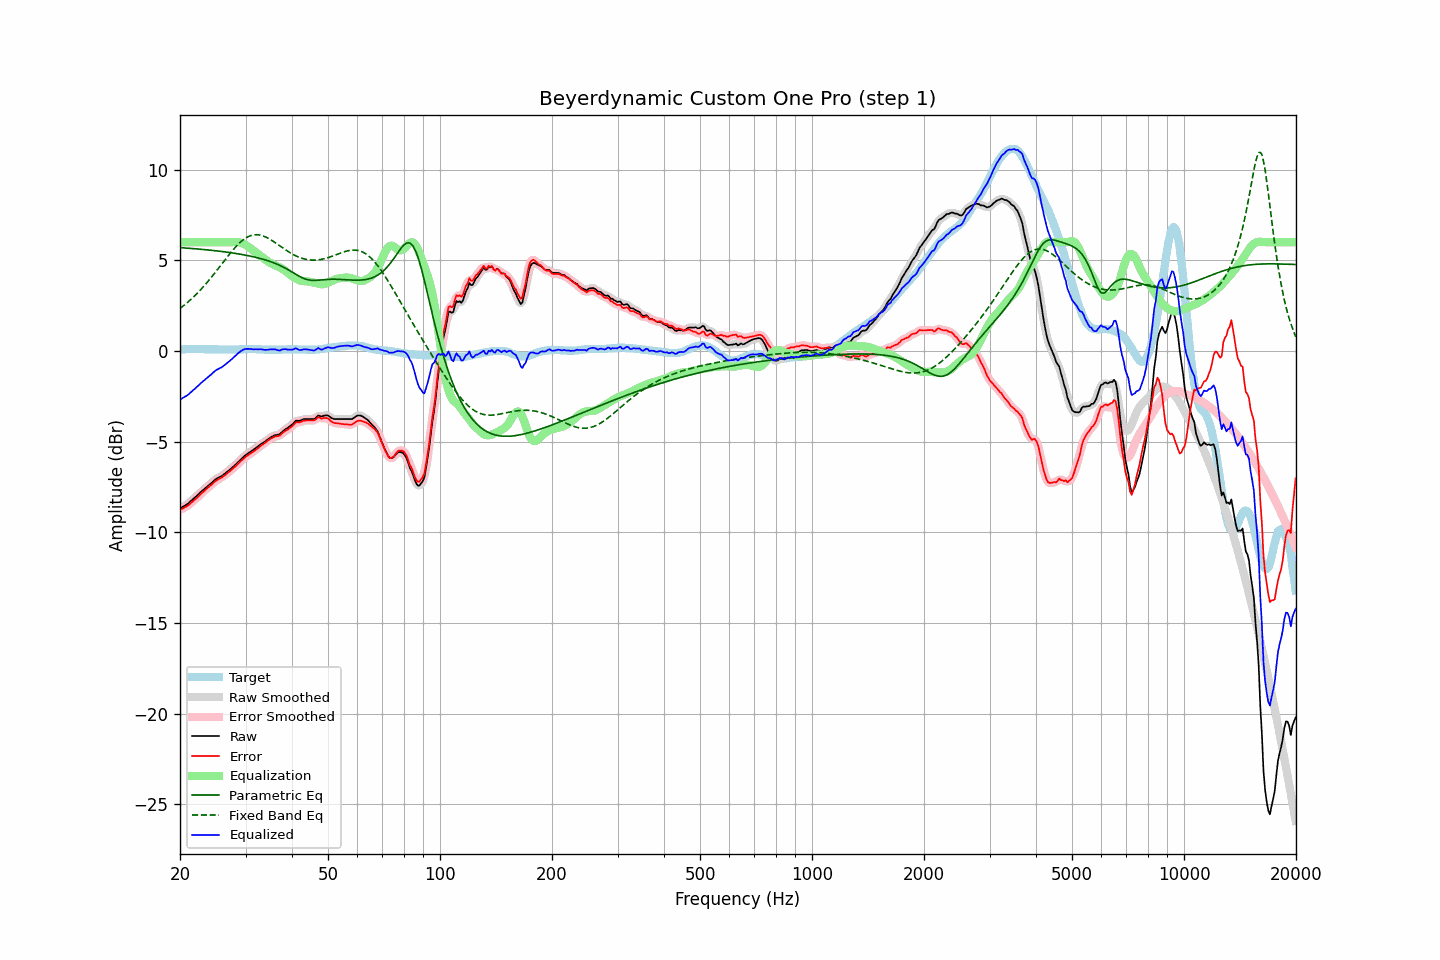

Data behind this chart, as committed beside it:
frequency, raw, error, smoothed, error_smoothed, equalization, parametric_eq, fixed_band_eq, equalized_raw, equalized_smoothed, target
20.00, -8.68, -8.76, -8.68, -8.75, 6.00, 5.70, 2.35, -2.68, -2.68, 0.07
20.20, -8.63, -8.72, -8.63, -8.71, 6.00, 5.70, 2.42, -2.63, -2.63, 0.08
20.40, -8.57, -8.67, -8.58, -8.67, 6.00, 5.69, 2.49, -2.57, -2.58, 0.09
20.61, -8.52, -8.62, -8.52, -8.62, 6.00, 5.68, 2.56, -2.52, -2.52, 0.09
20.81, -8.47, -8.58, -8.47, -8.57, 6.00, 5.68, 2.63, -2.47, -2.47, 0.10
21.02, -8.41, -8.52, -8.41, -8.51, 6.00, 5.67, 2.71, -2.41, -2.41, 0.10
21.23, -8.33, -8.45, -8.33, -8.44, 6.00, 5.66, 2.79, -2.33, -2.33, 0.11
21.44, -8.25, -8.36, -8.25, -8.37, 6.00, 5.66, 2.87, -2.25, -2.25, 0.11
21.66, -8.17, -8.29, -8.17, -8.29, 6.00, 5.65, 2.95, -2.17, -2.17, 0.11
21.87, -8.10, -8.21, -8.10, -8.22, 6.00, 5.64, 3.03, -2.10, -2.10, 0.11
22.09, -8.02, -8.14, -8.02, -8.14, 6.00, 5.64, 3.12, -2.02, -2.02, 0.12
22.31, -7.94, -8.06, -7.94, -8.06, 6.00, 5.63, 3.21, -1.94, -1.94, 0.12
22.54, -7.85, -7.97, -7.85, -7.97, 6.00, 5.62, 3.30, -1.85, -1.85, 0.11
22.76, -7.77, -7.87, -7.77, -7.88, 6.00, 5.61, 3.40, -1.77, -1.77, 0.10
22.99, -7.69, -7.80, -7.69, -7.80, 6.00, 5.60, 3.49, -1.69, -1.69, 0.10
23.22, -7.62, -7.73, -7.62, -7.72, 6.00, 5.60, 3.59, -1.62, -1.62, 0.10
23.45, -7.54, -7.64, -7.54, -7.64, 6.00, 5.59, 3.69, -1.54, -1.54, 0.09
23.69, -7.47, -7.57, -7.47, -7.56, 6.00, 5.58, 3.80, -1.47, -1.47, 0.09
23.92, -7.39, -7.48, -7.39, -7.49, 6.00, 5.57, 3.90, -1.39, -1.39, 0.09
24.16, -7.32, -7.41, -7.32, -7.41, 6.00, 5.56, 4.01, -1.32, -1.32, 0.09
24.40, -7.24, -7.33, -7.24, -7.33, 6.00, 5.55, 4.12, -1.24, -1.24, 0.09
24.65, -7.16, -7.26, -7.16, -7.25, 6.00, 5.54, 4.23, -1.16, -1.16, 0.09
24.89, -7.08, -7.17, -7.09, -7.18, 6.00, 5.53, 4.34, -1.08, -1.09, 0.09
25.14, -7.02, -7.11, -7.03, -7.12, 6.00, 5.52, 4.46, -1.02, -1.03, 0.09
25.39, -6.98, -7.06, -6.98, -7.07, 6.00, 5.51, 4.57, -0.98, -0.98, 0.08
25.65, -6.93, -7.02, -6.93, -7.02, 6.00, 5.50, 4.68, -0.93, -0.93, 0.08
25.91, -6.89, -6.98, -6.88, -6.97, 6.00, 5.49, 4.80, -0.89, -0.88, 0.08
26.16, -6.82, -6.90, -6.82, -6.91, 6.00, 5.48, 4.92, -0.82, -0.82, 0.08
26.43, -6.75, -6.84, -6.75, -6.84, 6.00, 5.47, 5.03, -0.75, -0.75, 0.08
26.69, -6.68, -6.77, -6.68, -6.77, 6.00, 5.46, 5.14, -0.68, -0.68, 0.08
26.96, -6.61, -6.70, -6.61, -6.70, 6.00, 5.44, 5.26, -0.61, -0.61, 0.08
27.23, -6.54, -6.63, -6.54, -6.62, 6.00, 5.43, 5.37, -0.54, -0.54, 0.08
27.50, -6.46, -6.55, -6.47, -6.55, 6.00, 5.42, 5.48, -0.46, -0.46, 0.08
27.77, -6.39, -6.47, -6.39, -6.47, 6.01, 5.41, 5.58, -0.38, -0.38, 0.08
28.05, -6.31, -6.40, -6.31, -6.39, 6.01, 5.39, 5.68, -0.30, -0.30, 0.08
28.33, -6.23, -6.31, -6.23, -6.31, 6.01, 5.38, 5.78, -0.22, -0.22, 0.08
28.62, -6.14, -6.23, -6.14, -6.23, 6.01, 5.36, 5.87, -0.14, -0.14, 0.08
28.90, -6.05, -6.15, -6.05, -6.14, 5.99, 5.35, 5.96, -0.06, -0.06, 0.09
29.19, -5.96, -6.06, -5.96, -6.06, 5.97, 5.33, 6.04, 0.01, 0.00, 0.09
29.48, -5.88, -5.97, -5.88, -5.97, 5.93, 5.32, 6.11, 0.05, 0.06, 0.09
29.78, -5.79, -5.90, -5.80, -5.90, 5.89, 5.30, 6.18, 0.10, 0.10, 0.10
30.08, -5.72, -5.83, -5.73, -5.83, 5.84, 5.28, 6.24, 0.12, 0.12, 0.10
30.38, -5.66, -5.77, -5.66, -5.76, 5.78, 5.27, 6.29, 0.12, 0.12, 0.10
30.68, -5.60, -5.71, -5.60, -5.71, 5.72, 5.25, 6.33, 0.12, 0.12, 0.10
30.99, -5.54, -5.65, -5.54, -5.65, 5.65, 5.23, 6.37, 0.11, 0.11, 0.10
31.30, -5.48, -5.59, -5.48, -5.59, 5.58, 5.21, 6.39, 0.10, 0.10, 0.10
31.61, -5.42, -5.53, -5.42, -5.52, 5.52, 5.19, 6.41, 0.09, 0.10, 0.10
31.93, -5.35, -5.46, -5.36, -5.46, 5.45, 5.17, 6.41, 0.10, 0.10, 0.10
32.24, -5.29, -5.38, -5.29, -5.39, 5.39, 5.15, 6.42, 0.10, 0.10, 0.09
32.57, -5.22, -5.32, -5.22, -5.31, 5.32, 5.13, 6.41, 0.10, 0.10, 0.09
32.89, -5.15, -5.25, -5.16, -5.25, 5.25, 5.10, 6.39, 0.10, 0.10, 0.09
33.22, -5.09, -5.18, -5.10, -5.18, 5.18, 5.08, 6.37, 0.09, 0.09, 0.08
33.55, -5.04, -5.12, -5.04, -5.12, 5.11, 5.05, 6.34, 0.07, 0.08, 0.08
33.89, -4.98, -5.06, -4.98, -5.05, 5.05, 5.03, 6.30, 0.06, 0.07, 0.07
34.23, -4.91, -4.99, -4.91, -4.99, 4.98, 5.00, 6.26, 0.07, 0.07, 0.07
34.57, -4.85, -4.93, -4.85, -4.92, 4.92, 4.97, 6.21, 0.07, 0.08, 0.07
34.92, -4.78, -4.86, -4.79, -4.86, 4.87, 4.94, 6.16, 0.09, 0.08, 0.07
35.27, -4.73, -4.81, -4.73, -4.81, 4.83, 4.91, 6.11, 0.09, 0.09, 0.07
35.62, -4.69, -4.77, -4.69, -4.76, 4.78, 4.88, 6.05, 0.09, 0.10, 0.07
35.97, -4.64, -4.72, -4.65, -4.73, 4.74, 4.84, 5.99, 0.10, 0.09, 0.07
... 635 more rows
